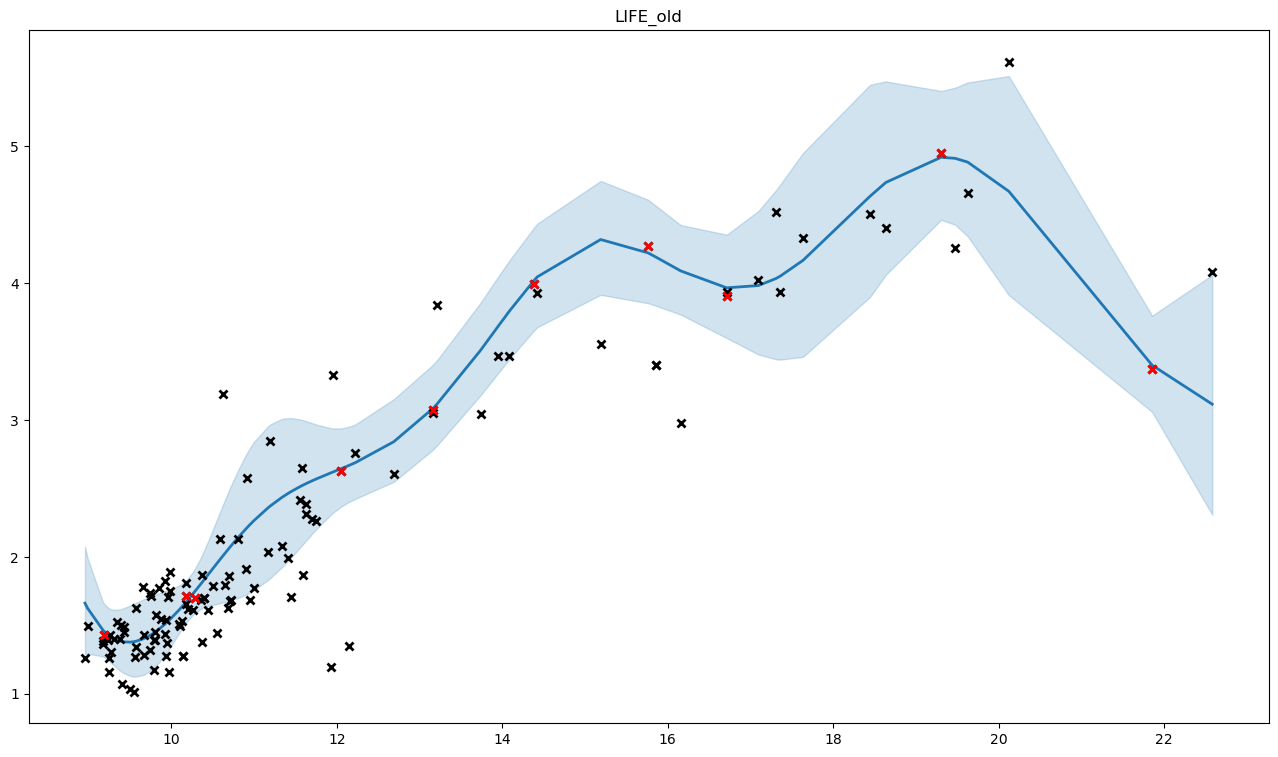

The table this chart was drawn from, first rows:
, x, y, mean, med, lb, ub, pred_mean, pred_med, pred_lb, pred_ub
0, 10.7, 1.68, 2.068, 2.061, 1.68, 2.496, 2.07, 2.061, 1.62, 2.575
1, 9.944, 1.369, 1.522, 1.519, 1.305, 1.754, 1.524, 1.519, 1.235, 1.841
2, 11, 1.776, 2.264, 2.253, 1.756, 2.838, 2.267, 2.253, 1.706, 2.91
3, 11.17, 2.035, 2.361, 2.349, 1.834, 2.958, 2.364, 2.349, 1.782, 3.031
4, 10.5, 1.788, 1.916, 1.912, 1.65, 2.201, 1.918, 1.912, 1.573, 2.297
5, 9.395, 1.503, 1.384, 1.381, 1.163, 1.621, 1.386, 1.381, 1.101, 1.698
6, 8.987, 1.498, 1.625, 1.619, 1.294, 1.989, 1.627, 1.619, 1.243, 2.057
7, 10.17, 1.655, 1.667, 1.666, 1.514, 1.826, 1.669, 1.666, 1.414, 1.944
8, 9.172, 1.367, 1.466, 1.464, 1.274, 1.67, 1.468, 1.464, 1.199, 1.76
9, 9.85, 1.773, 1.473, 1.47, 1.231, 1.735, 1.475, 1.47, 1.17, 1.812
10, 11.7, 2.274, 2.556, 2.55, 2.167, 2.978, 2.559, 2.55, 2.088, 3.081
11, 10.59, 2.134, 1.98, 1.975, 1.662, 2.325, 1.983, 1.975, 1.594, 2.413
12, 12.22, 2.759, 2.689, 2.686, 2.425, 2.968, 2.692, 2.686, 2.306, 3.111
13, 9.57, 1.345, 1.384, 1.38, 1.126, 1.664, 1.386, 1.38, 1.072, 1.734
14, 9.869, 1.544, 1.482, 1.479, 1.244, 1.739, 1.484, 1.479, 1.181, 1.817
15, 9.567, 1.626, 1.384, 1.38, 1.126, 1.664, 1.386, 1.38, 1.072, 1.733
16, 10.35, 1.685, 1.8, 1.798, 1.618, 1.991, 1.802, 1.798, 1.521, 2.106
17, 9.924, 1.441, 1.511, 1.508, 1.288, 1.75, 1.513, 1.508, 1.22, 1.834
18, 9.546, 1.015, 1.381, 1.377, 1.126, 1.658, 1.383, 1.377, 1.072, 1.728
19, 10.45, 1.611, 1.872, 1.87, 1.641, 2.118, 1.875, 1.87, 1.556, 2.221
20, 10.55, 1.446, 1.956, 1.952, 1.657, 2.279, 1.959, 1.952, 1.586, 2.369
21, 9.743, 1.736, 1.428, 1.424, 1.168, 1.711, 1.43, 1.424, 1.113, 1.782
22, 9.801, 1.391, 1.451, 1.448, 1.199, 1.724, 1.453, 1.448, 1.141, 1.798
23, 9.931, 1.28, 1.514, 1.512, 1.293, 1.751, 1.517, 1.512, 1.224, 1.836
24, 9.669, 1.284, 1.405, 1.401, 1.141, 1.692, 1.407, 1.401, 1.087, 1.761
25, 9.264, 1.304, 1.419, 1.417, 1.23, 1.62, 1.421, 1.417, 1.158, 1.709
26, 9.806, 1.449, 1.453, 1.45, 1.202, 1.725, 1.455, 1.45, 1.144, 1.799
27, 11.55, 2.413, 2.513, 2.505, 2.067, 3.005, 2.516, 2.505, 1.999, 3.095
28, 10.72, 1.686, 2.077, 2.07, 1.682, 2.514, 2.08, 2.07, 1.623, 2.592
29, 9.501, 1.035, 1.378, 1.374, 1.131, 1.645, 1.38, 1.374, 1.075, 1.717
30, 9.661, 1.78, 1.403, 1.398, 1.139, 1.69, 1.405, 1.398, 1.085, 1.759
31, 9.959, 1.707, 1.531, 1.528, 1.318, 1.757, 1.533, 1.528, 1.246, 1.845
32, 10.91, 1.913, 2.209, 2.198, 1.727, 2.752, 2.212, 2.198, 1.675, 2.824
33, 10.17, 1.813, 1.668, 1.667, 1.516, 1.827, 1.67, 1.667, 1.415, 1.945
34, 9.788, 1.173, 1.446, 1.442, 1.191, 1.721, 1.448, 1.442, 1.134, 1.794
35, 14.38, 3.996, 4.019, 4.015, 3.654, 4.405, 4.023, 4.015, 3.494, 4.598
36, 16.71, 3.902, 3.966, 3.962, 3.599, 4.354, 3.97, 3.962, 3.442, 4.542
37, 16.71, 3.939, 3.966, 3.962, 3.599, 4.354, 3.97, 3.962, 3.442, 4.542
38, 14.42, 3.924, 4.046, 4.042, 3.678, 4.434, 4.05, 4.042, 3.518, 4.627
39, 10.38, 1.871, 1.818, 1.816, 1.625, 2.021, 1.82, 1.816, 1.531, 2.133
40, 16.16, 2.98, 4.089, 4.086, 3.769, 4.424, 4.093, 4.086, 3.589, 4.637
41, 9.178, 1.387, 1.462, 1.46, 1.271, 1.665, 1.464, 1.46, 1.197, 1.755
42, 13.95, 3.464, 3.686, 3.682, 3.343, 4.048, 3.69, 3.682, 3.195, 4.227
43, 13.16, 3.073, 3.083, 3.08, 2.782, 3.402, 3.087, 3.08, 2.653, 3.557
44, 14.09, 3.464, 3.796, 3.793, 3.446, 4.166, 3.8, 3.793, 3.294, 4.35
45, 15.19, 3.559, 4.318, 4.314, 3.914, 4.746, 4.323, 4.314, 3.751, 4.945
46, 9.247, 1.264, 1.427, 1.425, 1.239, 1.625, 1.429, 1.425, 1.166, 1.714
47, 10.81, 2.13, 2.145, 2.136, 1.701, 2.64, 2.148, 2.136, 1.647, 2.715
48, 10.39, 1.697, 1.831, 1.829, 1.629, 2.044, 1.833, 1.829, 1.538, 2.154
49, 10.29, 1.704, 1.753, 1.752, 1.594, 1.921, 1.756, 1.752, 1.491, 2.041
50, 8.955, 1.264, 1.663, 1.655, 1.292, 2.077, 1.665, 1.655, 1.245, 2.14
51, 21.86, 3.376, 3.4, 3.397, 3.059, 3.762, 3.404, 3.397, 2.926, 3.924
52, 10.14, 1.276, 1.643, 1.641, 1.484, 1.809, 1.645, 1.641, 1.387, 1.923
53, 10.14, 1.276, 1.643, 1.641, 1.484, 1.809, 1.645, 1.641, 1.387, 1.923
54, 10.12, 1.531, 1.634, 1.633, 1.472, 1.804, 1.636, 1.633, 1.377, 1.915
55, 15.76, 4.273, 4.221, 4.218, 3.853, 4.609, 4.226, 4.218, 3.683, 4.813
56, 10.91, 2.576, 2.211, 2.2, 1.728, 2.755, 2.214, 2.2, 1.676, 2.827
57, 22.58, 4.083, 3.116, 3.092, 2.309, 4.06, 3.119, 3.092, 2.26, 4.135
58, 9.184, 1.429, 1.459, 1.457, 1.269, 1.66, 1.461, 1.457, 1.195, 1.751
59, 9.301, 1.403, 1.406, 1.404, 1.21, 1.614, 1.408, 1.404, 1.14, 1.7
... 60 more rows
